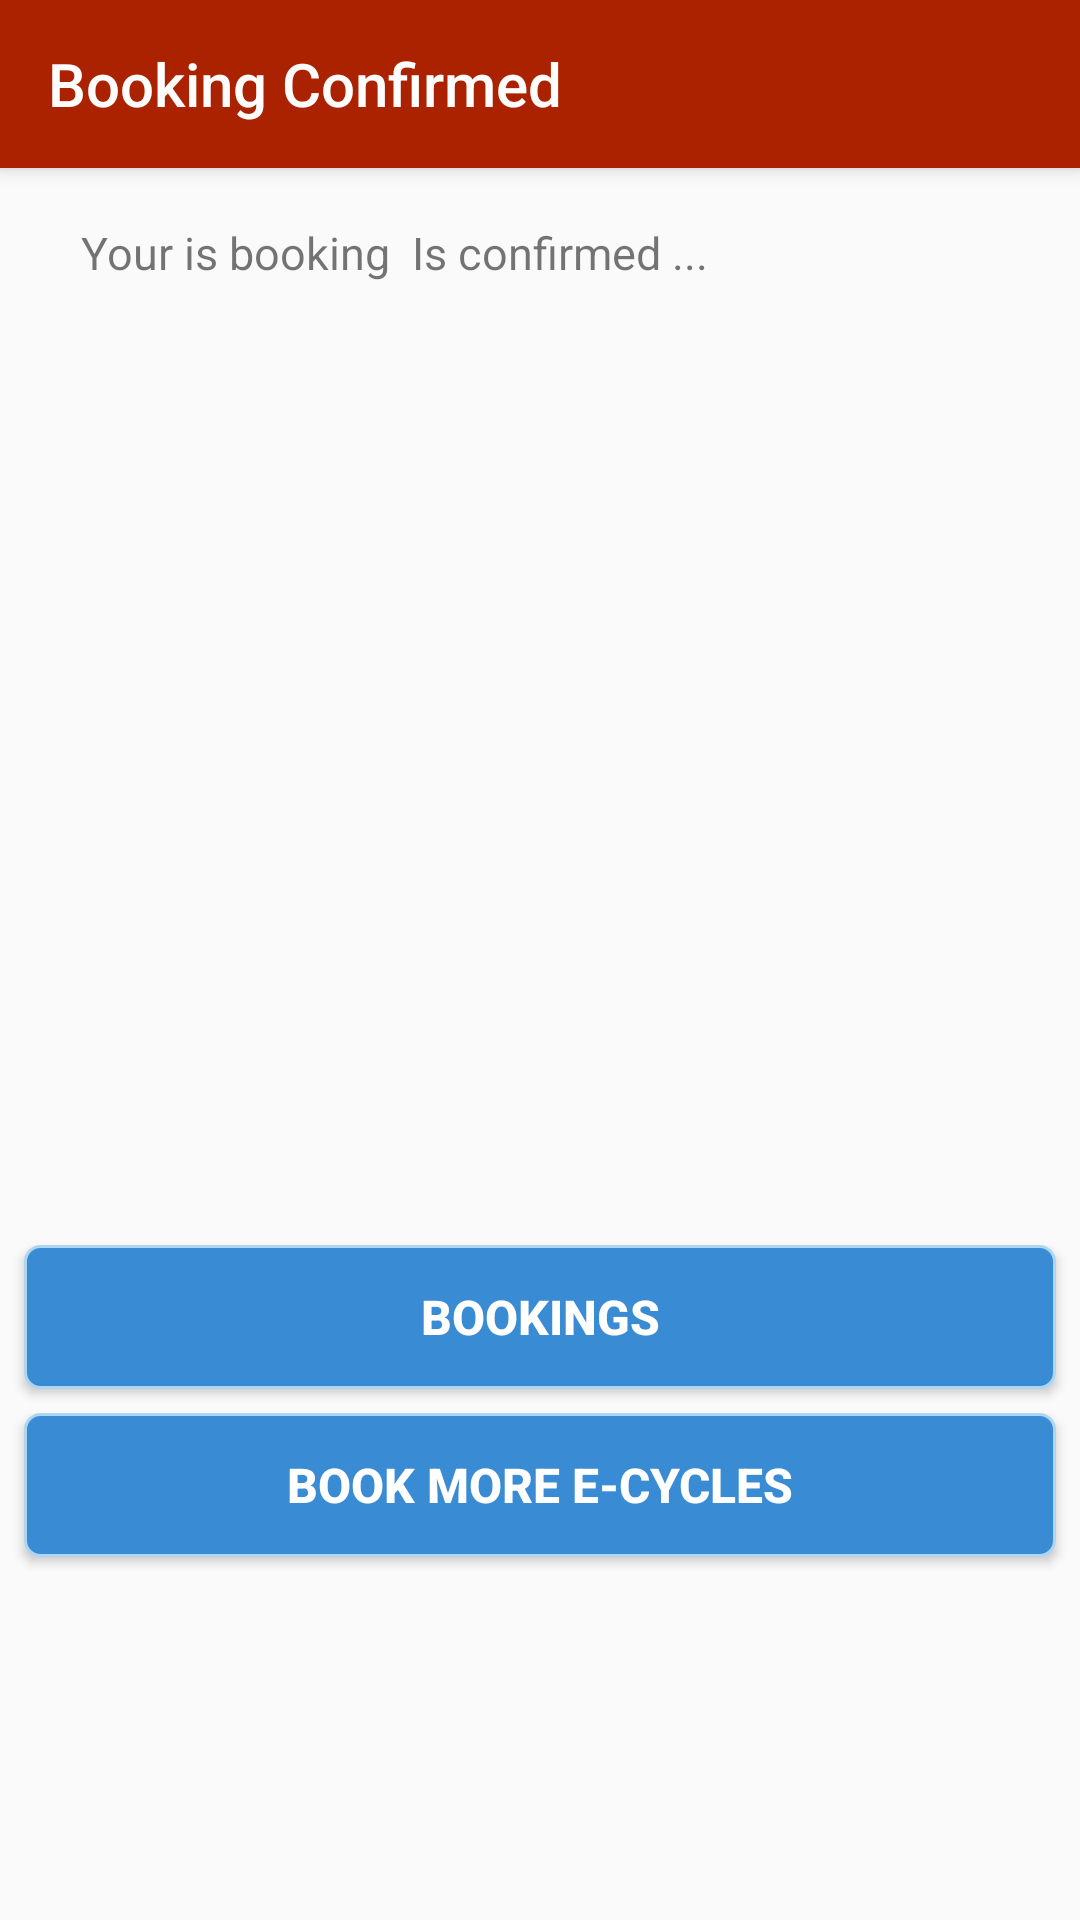

Android layout source for this screen:
<!-- AndroidManifest.xml: application theme AppTheme -->
<!-- res/layout/activity_booking__confirmed.xml -->
<?xml version="1.0" encoding="utf-8"?>
<android.support.constraint.ConstraintLayout xmlns:android="http://schemas.android.com/apk/res/android"
    xmlns:app="http://schemas.android.com/apk/res-auto"
    xmlns:tools="http://schemas.android.com/tools"
    android:layout_width="match_parent"
    android:layout_height="match_parent"
    tools:context=".Booking_Confirmed">

    <android.support.v7.widget.Toolbar
        android:id="@+id/my_toolbar"
        android:layout_width="match_parent"
        android:layout_height="?attr/actionBarSize"
        app:theme="@style/ThemeOverlay.AppCompat.Light"
        android:background="@color/colorPrimary"
        app:title="Booking Confirmed"
        app:titleTextColor="#FEFDFD"
        app:popupTheme="@style/ThemeOverlay.AppCompat.Dark"
        android:elevation="4dp"/>

    <TextView
        android:id="@+id/tv"
        android:layout_width="326dp"
        android:layout_height="119dp"
        android:layout_marginEnd="8dp"
        android:layout_marginLeft="8dp"
        android:layout_marginRight="8dp"
        android:layout_marginStart="8dp"
        android:layout_marginTop="8dp"
        android:text="Your is booking  Is confirmed ..."
        android:textSize="15sp"
        android:padding="10dp"
        app:layout_constraintEnd_toEndOf="parent"
        app:layout_constraintStart_toStartOf="parent"
        app:layout_constraintTop_toBottomOf="@+id/my_toolbar" />

    <Button
        android:id="@+id/my_booking"
        android:layout_width="match_parent"
        android:layout_height="wrap_content"
        android:layout_marginEnd="8dp"
        android:layout_marginLeft="8dp"
        android:layout_marginRight="8dp"
        android:layout_marginStart="8dp"
        android:layout_marginTop="232dp"
        android:background="@drawable/buttons2_style"
        android:text="Bookings"
        android:textColor="@color/white"
        android:textSize="16sp"
        android:textStyle="bold"
        app:layout_constraintEnd_toEndOf="parent"
        app:layout_constraintHorizontal_bias="1.0"
        app:layout_constraintStart_toStartOf="parent"
        app:layout_constraintTop_toBottomOf="@+id/tv" />

    <Button
        android:id="@+id/more"
        android:layout_width="match_parent"
        android:layout_height="wrap_content"
        android:layout_marginEnd="8dp"
        android:layout_marginLeft="8dp"
        android:layout_marginRight="8dp"
        android:layout_marginStart="8dp"
        android:layout_marginTop="8dp"
        android:background="@drawable/buttons2_style"
        android:text="Book more E-Cycles"
        android:textColor="@color/white"
        android:textSize="16sp"
        android:textStyle="bold"
        app:layout_constraintEnd_toEndOf="parent"
        app:layout_constraintHorizontal_bias="1.0"
        app:layout_constraintStart_toStartOf="parent"
        app:layout_constraintTop_toBottomOf="@+id/my_booking" />

</android.support.constraint.ConstraintLayout>
<!-- resources referenced by this layout -->
<resources>
  <color name="colorPrimary">#AA2200</color>
  <color name="white">#FFFFFF</color>
  <!-- drawable buttons2_style (drawable) -->
  <?xml version="1.0" encoding="utf-8"?>
  <shape xmlns:android="http://schemas.android.com/apk/res/android"
  
  
      android:shape="rectangle">
  
      <solid android:color="#398CD3"/>
  
      <corners android:radius="5dp" />
      <stroke android:width="3px"
          android:color="#AED6F1"
          />
  
  </shape>
  <style name="AppTheme" parent="Theme.AppCompat.Light.NoActionBar">
          
          <item name="colorPrimary">@color/colorPrimary</item>
          <item name="colorPrimaryDark">@color/colorPrimaryDark</item>
          <item name="colorAccent">@color/colorAccent</item>
          <item name="cardViewStyle">@style/CardView</item>
  
      </style>
  <color name="colorPrimaryDark">#771800</color>
  <color name="colorAccent">#FF4081</color>
</resources>
